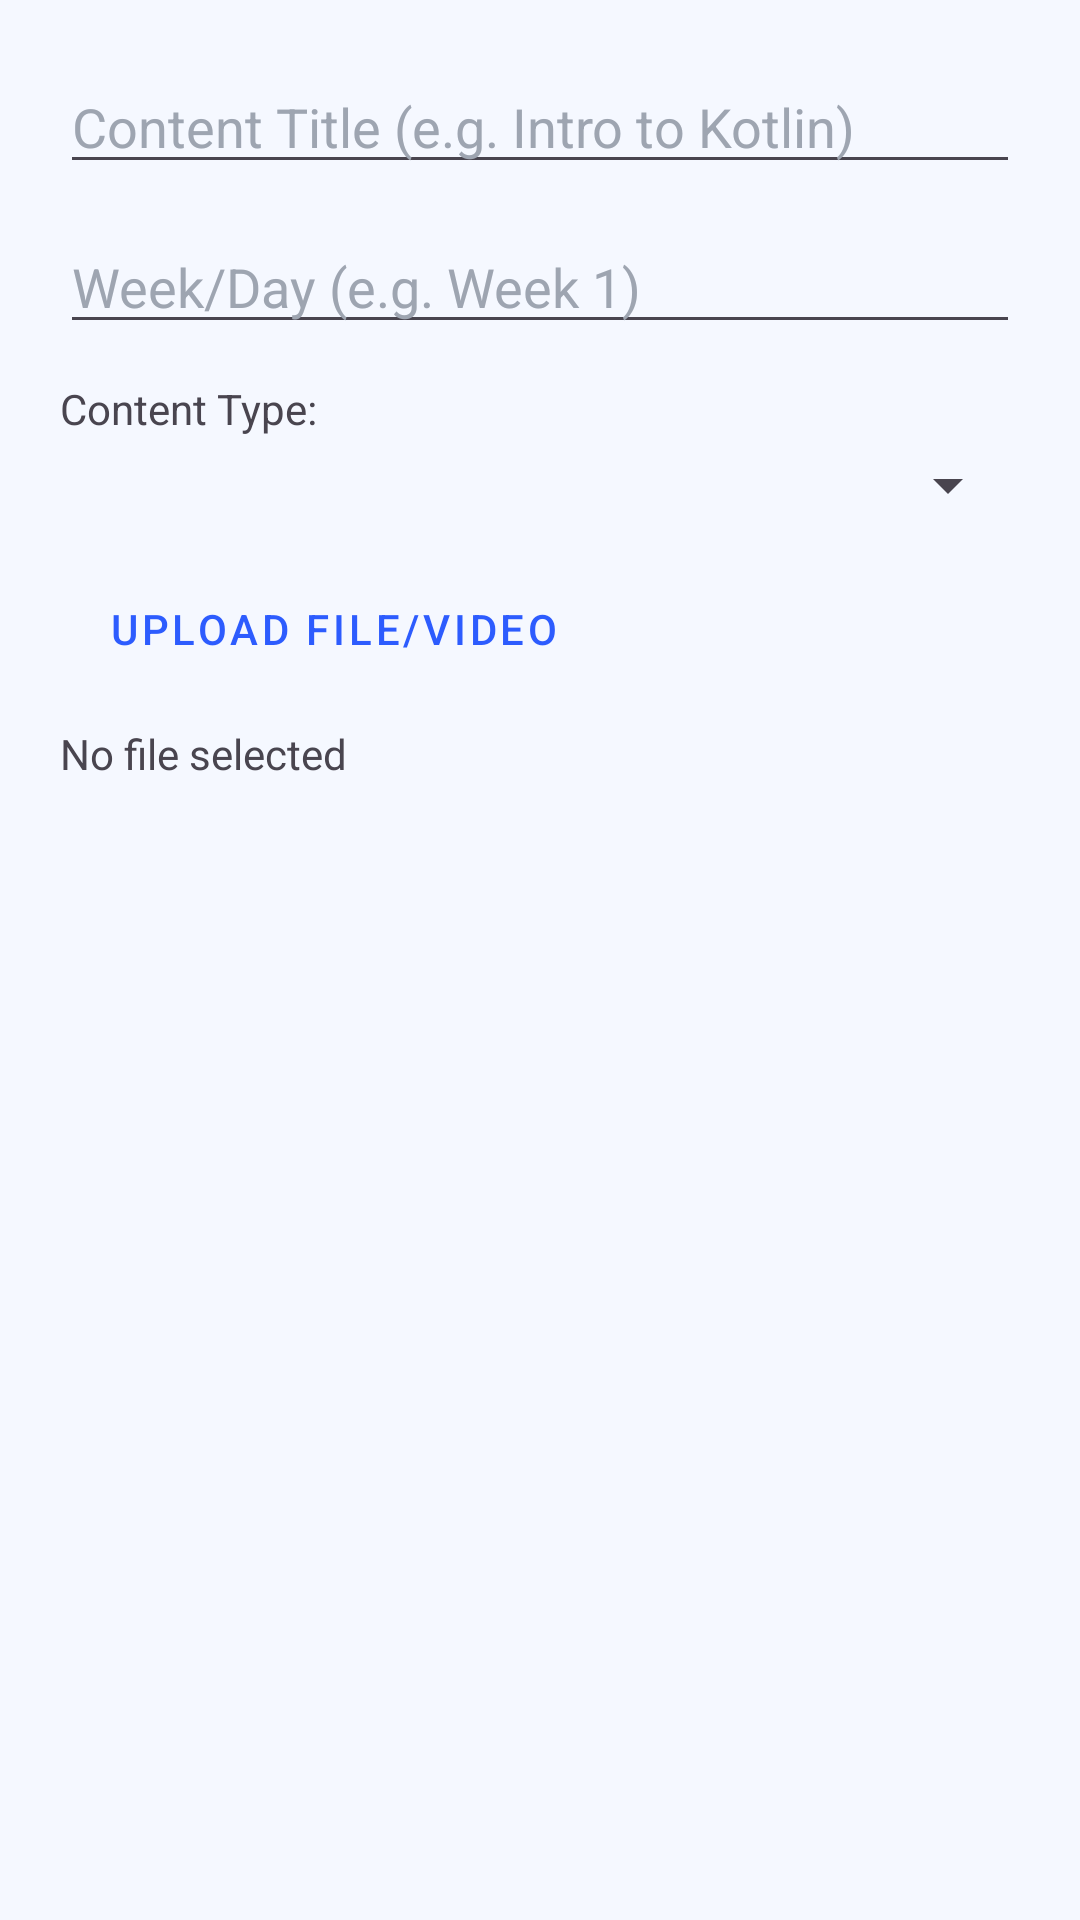

Produce the Android XML layout that renders to this screen, including the resource entries it uses.
<!-- AndroidManifest.xml: application theme Theme.ElearningEduSystem -->
<!-- res/layout/dialog_add_outline.xml -->
<?xml version="1.0" encoding="utf-8"?>
<ScrollView xmlns:android="http://schemas.android.com/apk/res/android"
    android:layout_width="match_parent"
    android:layout_height="wrap_content">
    <LinearLayout
        android:layout_width="match_parent"
        android:layout_height="wrap_content"
        android:orientation="vertical"
        android:padding="20dp">

        <EditText
            android:id="@+id/etItemTitle"
            android:layout_width="match_parent"
            android:layout_height="wrap_content"
            android:hint="Content Title (e.g. Intro to Kotlin)"
            android:layout_marginBottom="12dp" />

        <EditText
            android:id="@+id/etWeekDay"
            android:layout_width="match_parent"
            android:layout_height="wrap_content"
            android:hint="Week/Day (e.g. Week 1)"
            android:layout_marginBottom="12dp" />

        <TextView
            android:layout_width="wrap_content"
            android:layout_height="wrap_content"
            android:text="Content Type:"
            android:textSize="14sp"
            android:layout_marginBottom="4dp" />

        <Spinner
            android:id="@+id/spItemType"
            android:layout_width="match_parent"
            android:layout_height="wrap_content"
            android:layout_marginBottom="12dp" />

        
        <LinearLayout
            android:id="@+id/llMcqSection"
            android:layout_width="match_parent"
            android:layout_height="wrap_content"
            android:orientation="vertical"
            android:visibility="gone"
            android:layout_marginBottom="12dp">

            <TextView
                android:id="@+id/tvMcqCount"
                android:layout_width="wrap_content"
                android:layout_height="wrap_content"
                android:text="Enter MCQ Question 1:"
                android:textStyle="bold"
                android:layout_marginBottom="8dp" />

            <EditText
                android:id="@+id/etQuizQuestion"
                android:layout_width="match_parent"
                android:layout_height="wrap_content"
                android:hint="Question text" />

            <EditText android:id="@+id/etQuizOptA" android:layout_width="match_parent" android:layout_height="wrap_content" android:hint="Option A" />
            <EditText android:id="@+id/etQuizOptB" android:layout_width="match_parent" android:layout_height="wrap_content" android:hint="Option B" />
            <EditText android:id="@+id/etQuizOptC" android:layout_width="match_parent" android:layout_height="wrap_content" android:hint="Option C" />
            <EditText android:id="@+id/etQuizOptD" android:layout_width="match_parent" android:layout_height="wrap_content" android:hint="Option D" />

            <EditText
                android:id="@+id/etQuizCorrectIndex"
                android:layout_width="match_parent"
                android:layout_height="wrap_content"
                android:hint="Correct Option Index (0-3)"
                android:inputType="number" />

            <Button
                android:id="@+id/btnAddAnotherMcq"
                android:layout_width="wrap_content"
                android:layout_height="wrap_content"
                android:text="+ Add Another MCQ"
                android:layout_gravity="end"
                android:layout_marginTop="8dp"
                style="@style/Widget.MaterialComponents.Button.TextButton"/>
        </LinearLayout>

        
        <LinearLayout
            android:id="@+id/llDynamicFields"
            android:layout_width="match_parent"
            android:layout_height="wrap_content"
            android:orientation="vertical">

            <EditText
                android:id="@+id/etContentLink"
                android:layout_width="match_parent"
                android:layout_height="wrap_content"
                android:hint="Link (e.g. Drive/YouTube)"
                android:layout_marginBottom="8dp"
                android:visibility="gone"/>

            <Button
                android:id="@+id/btnUpload"
                android:layout_width="wrap_content"
                android:layout_height="wrap_content"
                android:text="Upload File/Video"
                android:layout_marginBottom="8dp"
                style="@style/Widget.MaterialComponents.Button.OutlinedButton"/>

            <TextView
                android:id="@+id/tvSelectedFile"
                android:layout_width="wrap_content"
                android:layout_height="wrap_content"
                android:text="No file selected"
                android:layout_marginBottom="8dp" />

            <EditText
                android:id="@+id/etDescription"
                android:layout_width="match_parent"
                android:layout_height="100dp"
                android:hint="Description/Instructions"
                android:gravity="top"
                android:padding="8dp"
                android:visibility="gone" />
        </LinearLayout>

    </LinearLayout>
</ScrollView>
<!-- resources referenced by this layout -->
<resources>
  <style name="Theme.ElearningEduSystem" parent="Base.Theme.ElearningEduSystem" />
  <style name="Base.Theme.ElearningEduSystem" parent="Theme.Material3.DayNight.NoActionBar">
          
          <item name="colorPrimary">@color/primary_blue</item>
          <item name="colorOnPrimary">@color/white</item>
          <item name="colorSecondary">@color/secondary_teal</item>
          <item name="android:windowBackground">@color/background_light</item>
          <item name="android:statusBarColor">@color/primary_dark</item>
  
          
          <item name="editTextStyle">@style/AppEditTextStyle</item>
      </style>
  <color name="primary_blue">#2D5CFE</color>
  <color name="white">#FFFFFF</color>
  <color name="secondary_teal">#00D4BD</color>
  <color name="background_light">#F5F8FF</color>
  <color name="primary_dark">#1A3BBA</color>
  <style name="AppEditTextStyle" parent="Widget.AppCompat.EditText">
          <item name="android:textColor">@color/black</item>
          <item name="android:textColorHint">@color/text_hint</item>
      </style>
  <color name="black">#000000</color>
  <color name="text_hint">#9EA5B1</color>
</resources>
